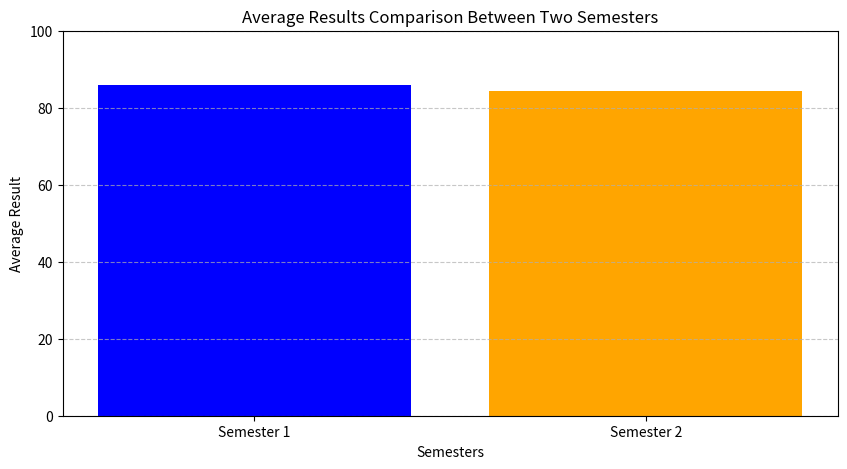

Write the Python code that produced this figure.
#Using "Customizing Matplotlib Visualizations" discussed in Numpy session4 notes plot graph to compare your at least 2 semester result
import numpy as np
import matplotlib.pyplot as plt
# Sample data for two semesters
semesters = ['Semester 1', 'Semester 2']
results_sem1 = [85, 90, 79, 95, 80]  # Sample results for Semester 1
results_sem2 = [80, 90, 80, 82, 90]  # Sample results for Semester 2
# Calculate average results for each semester
avg_sem1 = np.mean(results_sem1)
avg_sem2 = np.mean(results_sem2)
# Plotting the results
plt.figure(figsize=(10, 5))
plt.bar(semesters, [avg_sem1, avg_sem2], color=['blue', 'orange'])
plt.title('Average Results Comparison Between Two Semesters')
plt.xlabel('Semesters')
plt.ylabel('Average Result')
plt.ylim(0, 100)
plt.grid(axis='y', linestyle='--', alpha=0.7)
plt.show()
